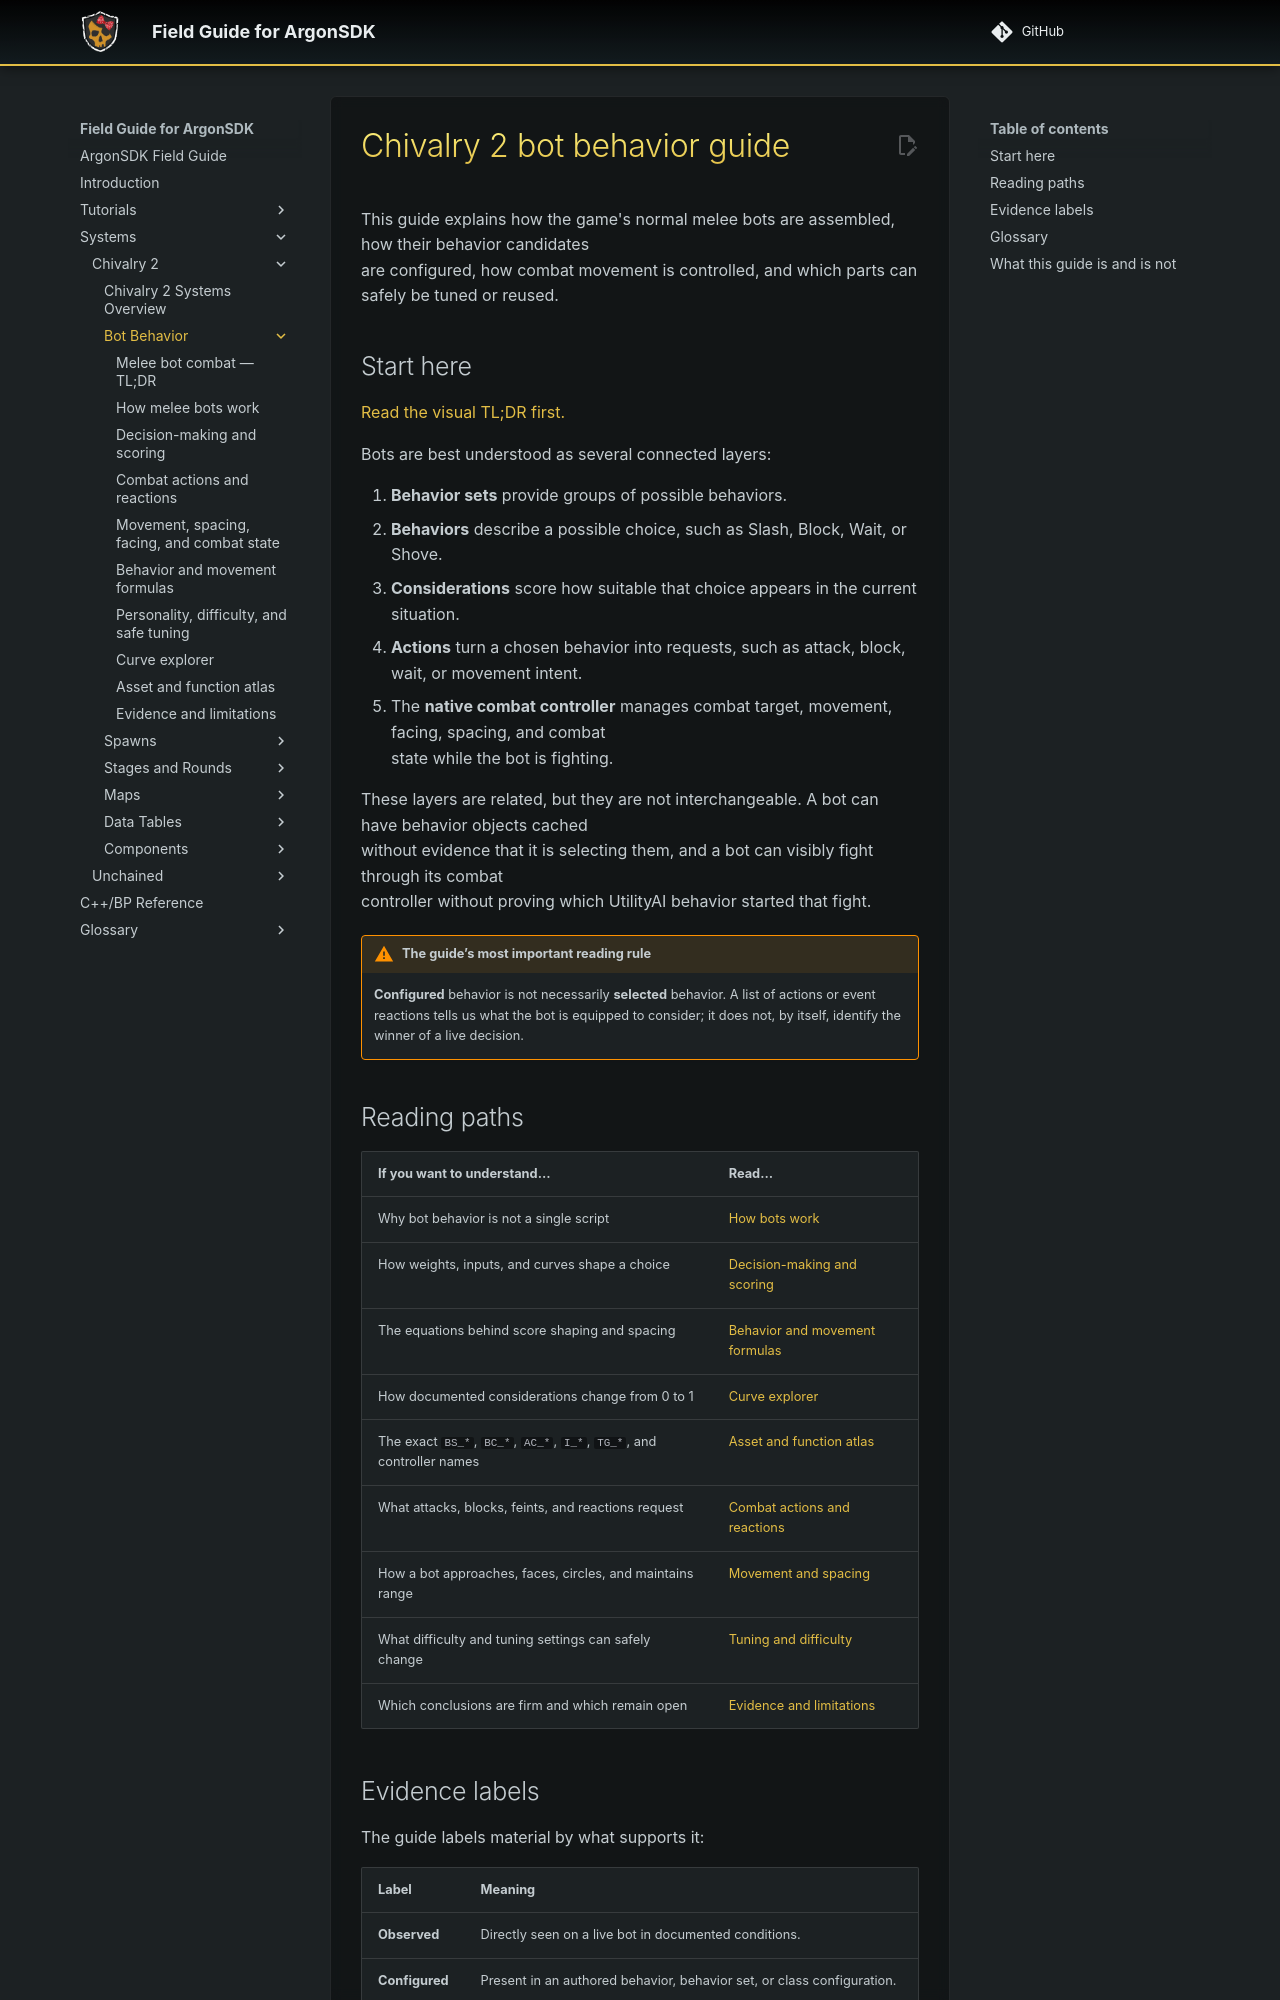

repository: Knutschbert/ArgonSDK-FieldGuide · page: Systems/Chivalry2/Bot Behavior/index.html · generator: mkdocs

# Chivalry 2 bot behavior guide

This guide explains how the game's normal melee bots are assembled, how their behavior candidates
are configured, how combat movement is controlled, and which parts can safely be tuned or reused.

## Start here

[Read the visual TL;DR first.](./TLDR.md)

Bots are best understood as several connected layers:

1. **Behavior sets** provide groups of possible behaviors.
2. **Behaviors** describe a possible choice, such as Slash, Block, Wait, or Shove.
3. **Considerations** score how suitable that choice appears in the current situation.
4. **Actions** turn a chosen behavior into requests, such as attack, block, wait, or movement intent.
5. The **native combat controller** manages combat target, movement, facing, spacing, and combat
   state while the bot is fighting.

These layers are related, but they are not interchangeable. A bot can have behavior objects cached
without evidence that it is selecting them, and a bot can visibly fight through its combat
controller without proving which UtilityAI behavior started that fight.

!!! warning "The guide’s most important reading rule"
    **Configured** behavior is not necessarily **selected** behavior. A list of actions or event
    reactions tells us what the bot is equipped to consider; it does not, by itself, identify the
    winner of a live decision.

## Reading paths

| If you want to understand… | Read… |
|---|---|
| Why bot behavior is not a single script | [How bots work](how-bots-work.md) |
| How weights, inputs, and curves shape a choice | [Decision-making and scoring](decision-making.md) |
| The equations behind score shaping and spacing | [Behavior and movement formulas](formulas.md) |
| How documented considerations change from 0 to 1 | [Curve explorer](curve-explorer.md) |
| The exact `BS_*`, `BC_*`, `AC_*`, `I_*`, `TG_*`, and controller names | [Asset and function atlas](asset-atlas.md) |
| What attacks, blocks, feints, and reactions request | [Combat actions and reactions](combat-actions-and-reactions.md) |
| How a bot approaches, faces, circles, and maintains range | [Movement and spacing](movement-and-spacing.md) |
| What difficulty and tuning settings can safely change | [Tuning and difficulty](tuning-and-difficulty.md) |
| Which conclusions are firm and which remain open | [Evidence and limitations](evidence-and-limitations.md) |
